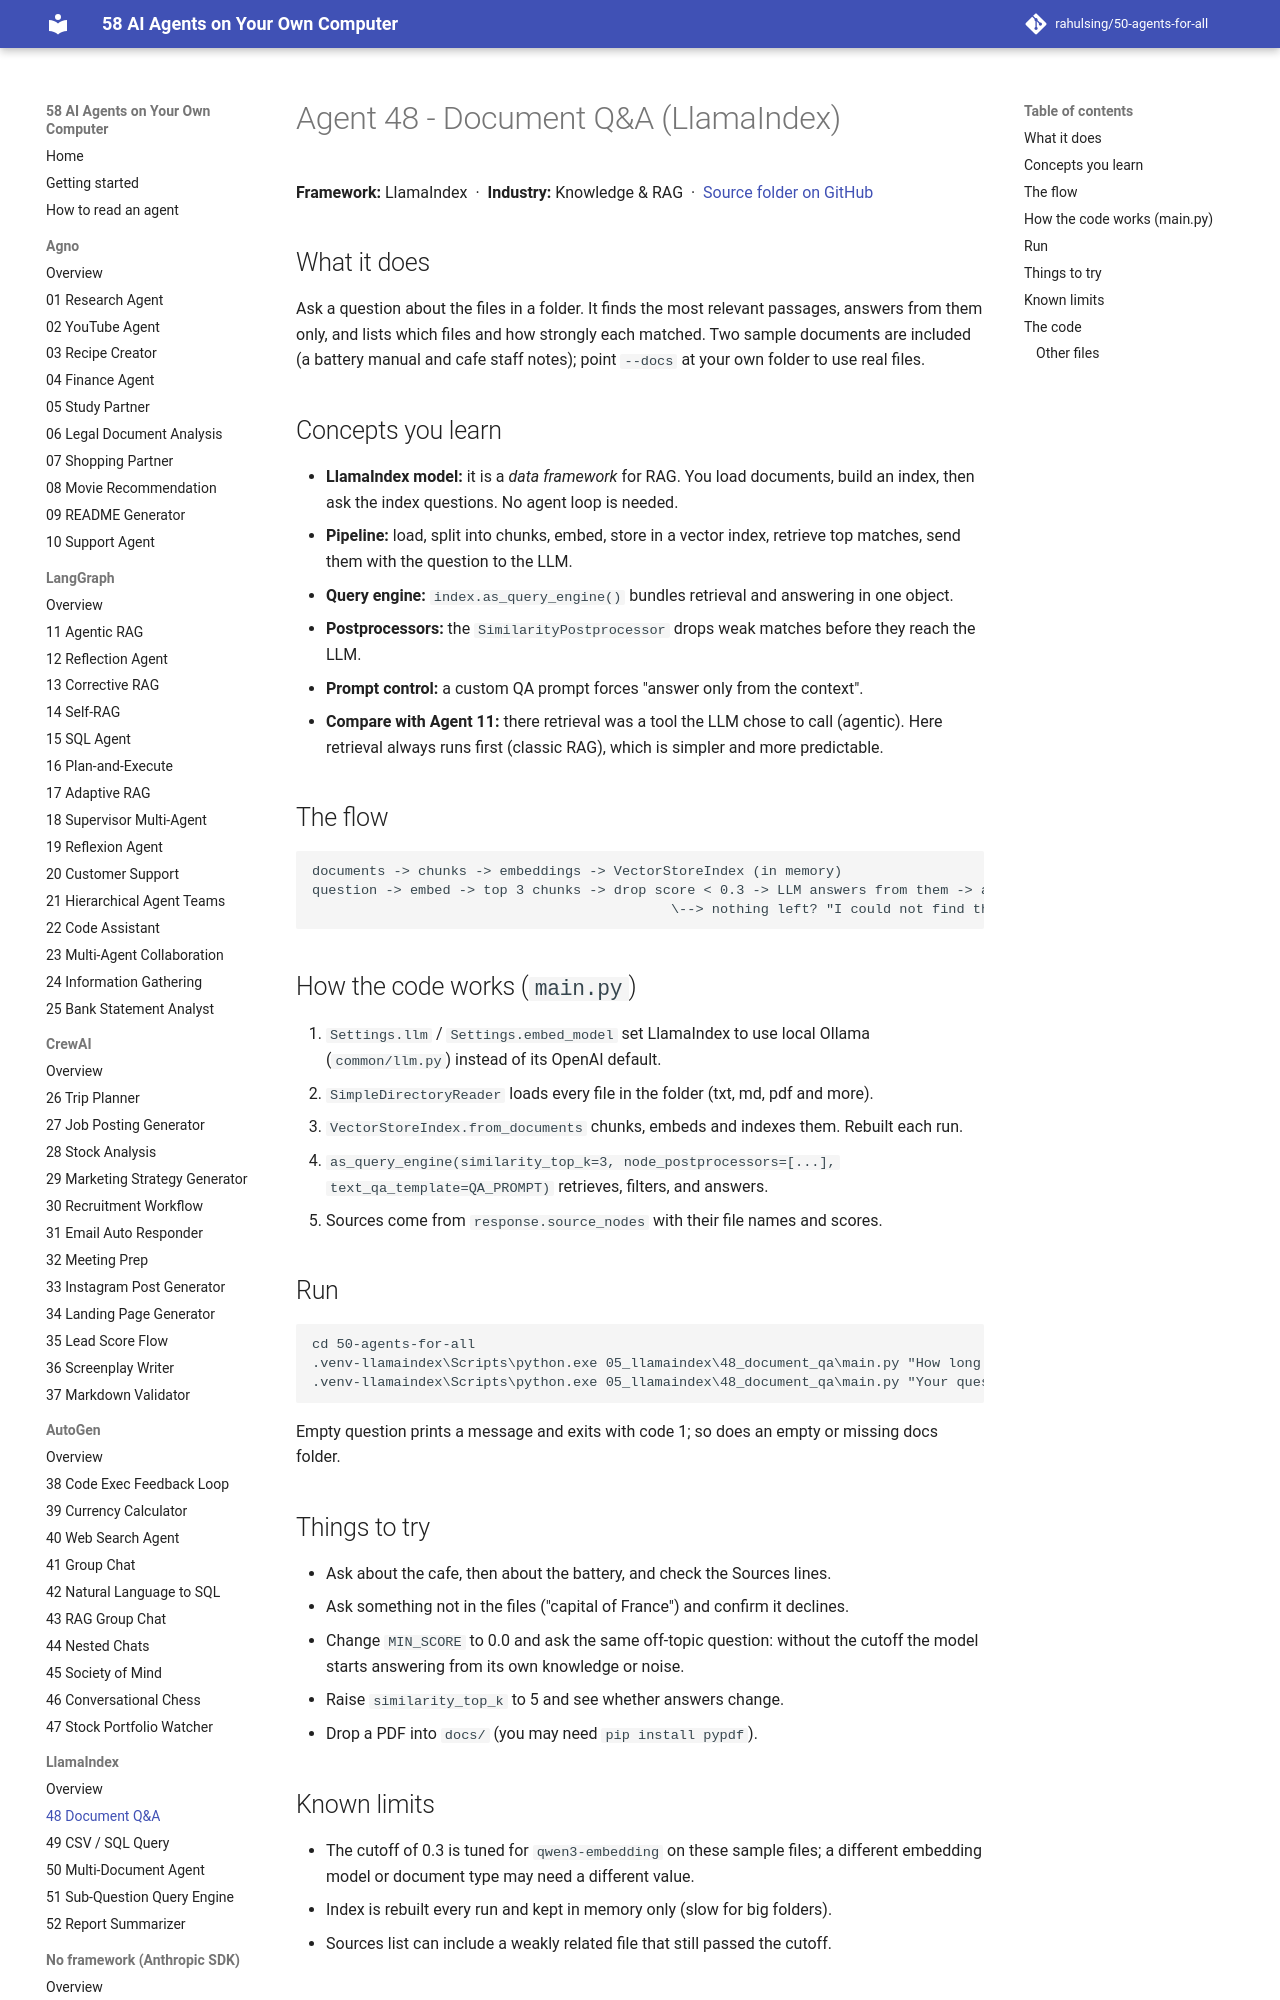

repository: rahulsing/50-agents-for-all · page: agents/05_llamaindex/48_document_qa/index.html · generator: mkdocs

# Agent 48 - Document Q&A (LlamaIndex)

## What it does
Ask a question about the files in a folder. It finds the most relevant passages, answers from them only, and lists which files and how strongly each matched. Two sample documents are included (a battery manual and cafe staff notes); point `--docs` at your own folder to use real files.

## Concepts you learn
- **LlamaIndex model:** it is a *data framework* for RAG. You load documents, build an index, then ask the index questions. No agent loop is needed.
- **Pipeline:** load, split into chunks, embed, store in a vector index, retrieve top matches, send them with the question to the LLM.
- **Query engine:** `index.as_query_engine()` bundles retrieval and answering in one object.
- **Postprocessors:** the `SimilarityPostprocessor` drops weak matches before they reach the LLM.
- **Prompt control:** a custom QA prompt forces "answer only from the context".
- **Compare with Agent 11:** there retrieval was a tool the LLM chose to call (agentic). Here retrieval always runs first (classic RAG), which is simpler and more predictable.

## The flow
```
documents -> chunks -> embeddings -> VectorStoreIndex (in memory)
question -> embed -> top 3 chunks -> drop score < 0.3 -> LLM answers from them -> answer + sources
                                            \--> nothing left? "I could not find this in the documents."
```
